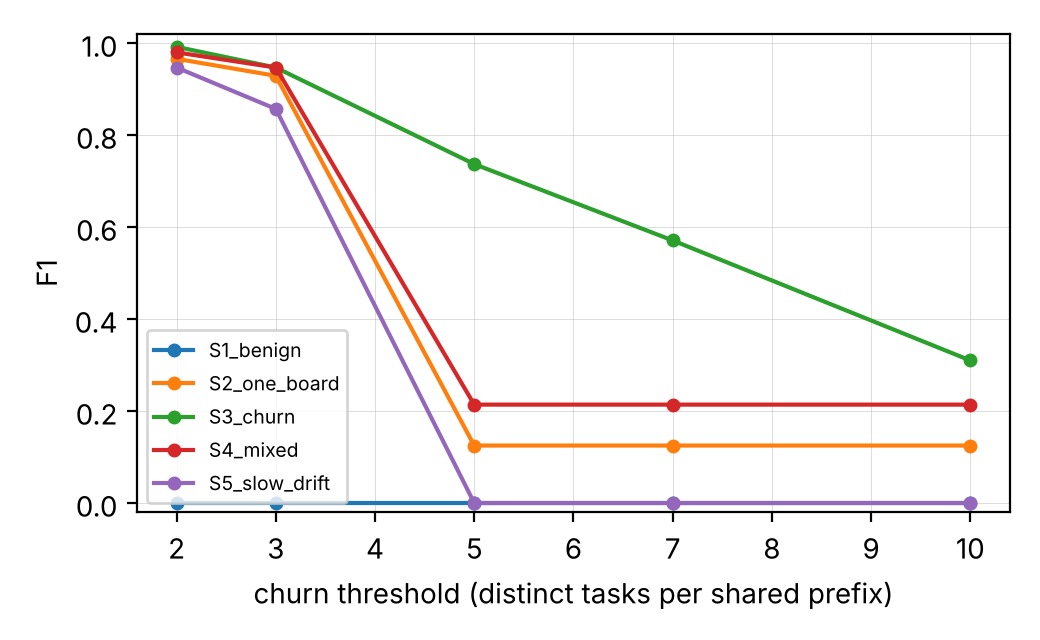

Source data for this figure (header and first rows):
scenario, threshold, tp, fp, fn, tn, precision, recall, f1, fpr, latency
S1_benign, 2, 0, 0, 0, 200, 0.0, 0.0, 0.0, 0.0, 
S1_benign, 3, 0, 0, 0, 200, 0.0, 0.0, 0.0, 0.0, 
S1_benign, 5, 0, 0, 0, 200, 0.0, 0.0, 0.0, 0.0, 
S1_benign, 7, 0, 0, 0, 200, 0.0, 0.0, 0.0, 0.0, 
S1_benign, 10, 0, 0, 0, 200, 0.0, 0.0, 0.0, 0.0, 
S2_one_board, 2, 28, 0, 2, 120, 1.0, 0.933, 0.966, 0.0, 2.0
S2_one_board, 3, 26, 0, 4, 120, 1.0, 0.867, 0.929, 0.0, 4.0
S2_one_board, 5, 2, 0, 28, 120, 1.0, 0.067, 0.125, 0.0, 22.0
S2_one_board, 7, 2, 0, 28, 120, 1.0, 0.067, 0.125, 0.0, 22.0
S2_one_board, 10, 2, 0, 28, 120, 1.0, 0.067, 0.125, 0.0, 22.0
S3_churn, 2, 59, 0, 1, 80, 1.0, 0.983, 0.992, 0.0, 1.0
S3_churn, 3, 54, 0, 6, 80, 1.0, 0.9, 0.947, 0.0, 6.0
S3_churn, 5, 35, 0, 25, 80, 1.0, 0.583, 0.737, 0.0, 20.0
S3_churn, 7, 24, 0, 36, 80, 1.0, 0.4, 0.571, 0.0, 20.0
S3_churn, 10, 11, 0, 49, 80, 1.0, 0.183, 0.31, 0.0, 20.0
S4_mixed, 2, 48, 0, 2, 150, 1.0, 0.96, 0.98, 0.0, 8.0
S4_mixed, 3, 45, 0, 5, 150, 1.0, 0.9, 0.947, 0.0, 20.0
S4_mixed, 5, 6, 0, 44, 150, 1.0, 0.12, 0.214, 0.0, 88.0
S4_mixed, 7, 6, 0, 44, 150, 1.0, 0.12, 0.214, 0.0, 88.0
S4_mixed, 10, 6, 0, 44, 150, 1.0, 0.12, 0.214, 0.0, 88.0
S5_slow_drift, 2, 18, 0, 2, 300, 1.0, 0.9, 0.947, 0.0, 30.0
S5_slow_drift, 3, 15, 0, 5, 300, 1.0, 0.75, 0.857, 0.0, 75.0
S5_slow_drift, 5, 0, 0, 20, 300, 0.0, 0.0, 0.0, 0.0, 
S5_slow_drift, 7, 0, 0, 20, 300, 0.0, 0.0, 0.0, 0.0, 
S5_slow_drift, 10, 0, 0, 20, 300, 0.0, 0.0, 0.0, 0.0, 
